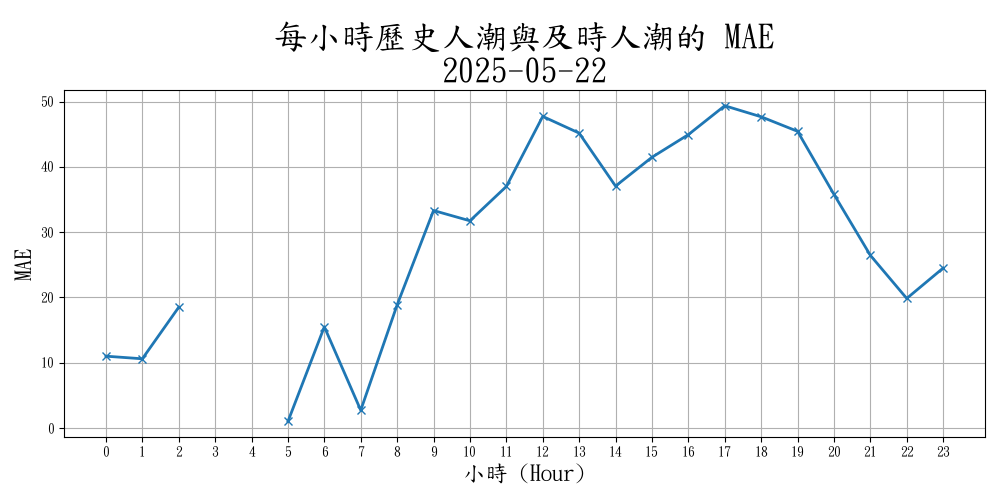

Source data for this figure (header and first rows):
設置點, Hour, populartimes_count
?男子漢鐵板料理, 0, 0
?男子漢鐵板料理, 1, 0
?男子漢鐵板料理, 2, 0
?男子漢鐵板料理, 3, 0
?男子漢鐵板料理, 4, 0
?男子漢鐵板料理, 5, 0
?男子漢鐵板料理, 6, 0
?男子漢鐵板料理, 7, 46
?男子漢鐵板料理, 8, 75
?男子漢鐵板料理, 9, 76
?男子漢鐵板料理, 10, 73
?男子漢鐵板料理, 11, 62
?男子漢鐵板料理, 12, 55
?男子漢鐵板料理, 13, 33
?男子漢鐵板料理, 14, 0
?男子漢鐵板料理, 15, 0
?男子漢鐵板料理, 16, 0
?男子漢鐵板料理, 17, 0
?男子漢鐵板料理, 18, 0
?男子漢鐵板料理, 19, 0
?男子漢鐵板料理, 20, 0
?男子漢鐵板料理, 21, 0
?男子漢鐵板料理, 22, 0
?男子漢鐵板料理, 23, 0
O le pain 喔！麵包, 0, 0
O le pain 喔！麵包, 1, 0
O le pain 喔！麵包, 2, 0
O le pain 喔！麵包, 3, 0
O le pain 喔！麵包, 4, 0
O le pain 喔！麵包, 5, 0
O le pain 喔！麵包, 6, 0
O le pain 喔！麵包, 7, 0
O le pain 喔！麵包, 8, 0
O le pain 喔！麵包, 9, 0
O le pain 喔！麵包, 10, 0
O le pain 喔！麵包, 11, 10
O le pain 喔！麵包, 12, 17
O le pain 喔！麵包, 13, 15
O le pain 喔！麵包, 14, 19
O le pain 喔！麵包, 15, 24
O le pain 喔！麵包, 16, 49
O le pain 喔！麵包, 17, 68
O le pain 喔！麵包, 18, 80
O le pain 喔！麵包, 19, 61
O le pain 喔！麵包, 20, 42
O le pain 喔！麵包, 21, 0
O le pain 喔！麵包, 22, 0
O le pain 喔！麵包, 23, 0
ㄇㄇ的臭豆腐, 0, 0
ㄇㄇ的臭豆腐, 1, 0
ㄇㄇ的臭豆腐, 2, 0
ㄇㄇ的臭豆腐, 3, 0
ㄇㄇ的臭豆腐, 4, 0
ㄇㄇ的臭豆腐, 5, 0
ㄇㄇ的臭豆腐, 6, 0
ㄇㄇ的臭豆腐, 7, 0
ㄇㄇ的臭豆腐, 8, 0
ㄇㄇ的臭豆腐, 9, 0
ㄇㄇ的臭豆腐, 10, 0
ㄇㄇ的臭豆腐, 11, 55
... 1,548 more rows
